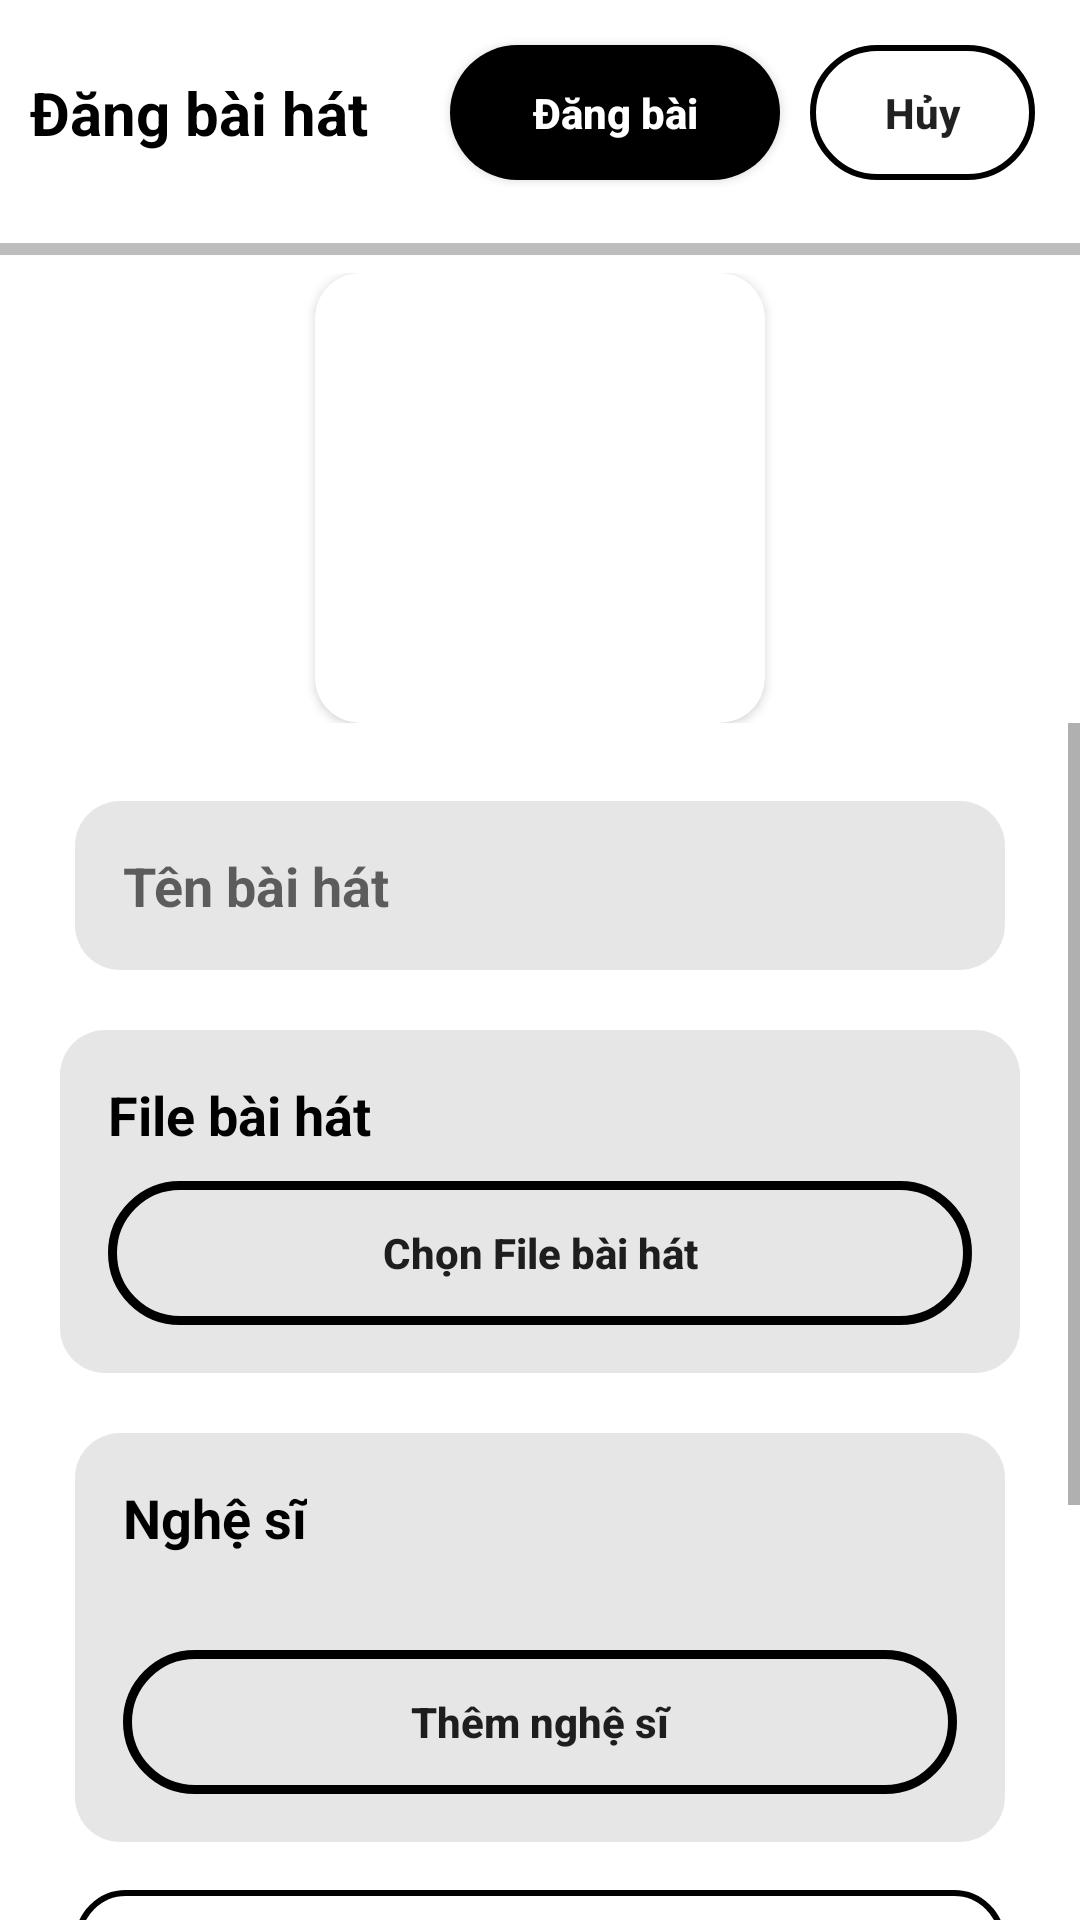

Android layout source for this screen:
<!-- AndroidManifest.xml: application theme Theme.SoundVIEProject -->
<!-- res/layout/activity_test.xml -->
<?xml version="1.0" encoding="utf-8"?>
<LinearLayout xmlns:android="http://schemas.android.com/apk/res/android"
    xmlns:app="http://schemas.android.com/apk/res-auto"
    xmlns:tools="http://schemas.android.com/tools"
    android:layout_width="match_parent"
    android:layout_height="match_parent"
    tools:context=".ArtistUpMusicActivity"
    android:orientation="vertical"
    android:background="@color/white">
    <RelativeLayout
        android:gravity="center_vertical"
        android:layout_width="match_parent"
        android:layout_height="wrap_content">
        <TextView
            android:textColor="@color/black"
            android:layout_marginLeft="10dp"
            android:textSize="20dp"
            android:textStyle="bold"
            android:layout_centerVertical="true"
            android:text="Đăng bài hát"
            android:layout_width="wrap_content"
            android:layout_height="wrap_content">
        </TextView>

        <LinearLayout
            android:layout_width="wrap_content"
            android:layout_height="wrap_content"
            android:layout_alignParentRight="true"
            android:layout_marginStart="10dp"
            android:layout_marginTop="10dp"
            android:layout_marginEnd="10dp"
            android:layout_marginBottom="10dp">

            <Button
                android:id="@+id/btnUp"
                android:layout_width="110dp"
                android:layout_height="45dp"
                android:layout_margin="5dp"
                android:background="@drawable/background_button"
                android:text="Đăng bài"
                android:textAllCaps="false"
                android:textColor="@color/white"
                android:textStyle="bold"></Button>

            <Button
                android:id="@+id/btnCancel"
                android:layout_width="75dp"
                android:layout_height="45dp"
                android:layout_margin="5dp"
                android:background="@drawable/background_borderbutton"
                android:text="Hủy"
                android:textAllCaps="false"
                android:textStyle="bold"></Button>
        </LinearLayout>

    </RelativeLayout>

    <ProgressBar
        android:id="@+id/pbProgress"
        style="@style/Widget.AppCompat.ProgressBar.Horizontal"
        android:layout_width="match_parent"
        android:layout_height="wrap_content"
        android:progressTint="@color/primaryArtist"
        android:progressBackgroundTint="@color/black"

       >

    </ProgressBar>

    <LinearLayout
        android:gravity="center"
        android:layout_width="match_parent"
        android:layout_height="wrap_content">
        <androidx.cardview.widget.CardView
            app:cardCornerRadius="15dp"
            android:layout_width="wrap_content"
            android:layout_height="wrap_content">
            <ImageButton
                android:id="@+id/btnSelect"
                android:layout_width="150dp"
                android:background="@drawable/btn_primary"
                android:layout_height="150dp">
            </ImageButton>
        </androidx.cardview.widget.CardView>
    </LinearLayout>
    <ScrollView
        android:layout_width="match_parent"
        android:layout_height="match_parent">
        <LinearLayout
            android:layout_marginTop="10dp"
            android:gravity="center"
            android:orientation="vertical"
            android:layout_width="match_parent"
            android:layout_height="wrap_content">
            <EditText
                android:layout_marginStart="25dp"
                android:layout_marginEnd="25dp"
                android:layout_marginTop="16dp"
                android:textColor="@color/black"
                android:textStyle="bold"
                android:background="@drawable/border_input_upsong"
                android:hint="Tên bài hát"
                android:id="@+id/edtNameSong"
                android:padding="16dp"
                android:layout_width="match_parent"
                android:layout_height="wrap_content">

            </EditText>
            <LinearLayout
                android:orientation="vertical"
                android:layout_width="match_parent"
                android:layout_height="wrap_content">

                <LinearLayout
                    android:background="@drawable/border_input_upsong"
                    android:padding="16dp"
                    android:layout_margin="20dp"
                    android:orientation="vertical"
                    android:layout_width="match_parent"
                    android:layout_height="wrap_content">
                    <TextView
                        android:textColor="@color/black"

                        android:textSize="18dp"

                        android:layout_marginBottom="10dp"
                        android:textStyle="bold"
                        android:text="File bài hát"
                        android:layout_width="wrap_content"
                        android:layout_height="wrap_content">

                    </TextView>
                    <LinearLayout
                        android:gravity="center"
                        android:layout_width="match_parent"
                        android:layout_height="wrap_content">

                        <Button
                            android:textStyle="bold"

                            android:id="@+id/btnChooseSong"
                            android:text="Chọn File bài hát"
                            android:textAllCaps="false"
                            android:layout_width="match_parent"
                            android:background="@drawable/btnlogin_ripple"
                            android:backgroundTint="@color/black"
                            android:layout_height="wrap_content">

                        </Button>

                    </LinearLayout>
                </LinearLayout>

                <LinearLayout
                    android:layout_width="match_parent"
                    android:layout_height="wrap_content"
                    android:layout_marginStart="25dp"
                    android:layout_marginEnd="25dp"
                    android:layout_marginBottom="16dp"
                    android:background="@drawable/border_input_upsong"
                    android:orientation="vertical"
                    android:padding="16dp">

                    <TextView
                        android:layout_width="wrap_content"

                        android:layout_height="wrap_content"

                        android:text="Nghệ sĩ"
                        android:textColor="@color/black"
                        android:textSize="18dp"
                        android:textStyle="bold">

                    </TextView>

                    <androidx.recyclerview.widget.RecyclerView
                        android:id="@+id/rcvArtist"
                        android:layout_weight="1"
                        android:layout_width="match_parent"
                        android:layout_height="0dp"
                        android:layout_marginTop="16dp"
                        android:layout_marginBottom="16dp"
                        android:nestedScrollingEnabled="false" />

                    <LinearLayout
                        android:layout_width="match_parent"
                        android:layout_height="wrap_content"
                        android:gravity="center">

                        <Button
                            android:id="@+id/btnChooseArtist"

                            android:layout_width="match_parent"
                            android:layout_height="wrap_content"
                            android:background="@drawable/btnlogin_ripple"
                            android:backgroundTint="@color/black"
                            android:text="Thêm nghệ sĩ"
                            android:textAllCaps="false"
                            android:textStyle="bold"></Button>

                    </LinearLayout>
                </LinearLayout>
            </LinearLayout>


            <EditText
                android:layout_marginStart="25dp"
                android:layout_marginEnd="25dp"
                android:id="@+id/edtLyrics"
                android:layout_width="match_parent"
                android:layout_height="163dp"
                android:background="@drawable/border_radius_for_img_album"
                android:gravity="top"
                android:hint="Lời bài hát"
                android:paddingLeft="15dp"
                android:paddingTop="15dp"
                android:textStyle="bold">

            </EditText>
            <LinearLayout
                android:padding="20dp"
                android:orientation="vertical"
                android:layout_width="match_parent"
                android:layout_height="wrap_content">

                <TextView
                    android:textColor="@color/orange"
                    android:textStyle="bold"
                    android:text="Tiến trình uploading %"
                    android:id="@+id/tvBytes"
                    android:layout_width="wrap_content"
                    android:layout_height="wrap_content"/>
            </LinearLayout>

        </LinearLayout>
    </ScrollView>


</LinearLayout>
<!-- resources referenced by this layout -->
<resources>
  <color name="black">#FF000000</color>
  <color name="orange">#f86f03</color>
  <color name="primaryArtist">#7BB0FF</color>
  <color name="white">#FFFFFFFF</color>
  <!-- drawable background_borderbutton (drawable) -->
  <?xml version="1.0" encoding="utf-8"?>
  <shape android:shape="rectangle" xmlns:android="http://schemas.android.com/apk/res/android">
      <corners android:radius="25dp">
  
      </corners>
      <stroke android:width="2dp" android:color="@color/black">
  
      </stroke>
  </shape>
  <!-- drawable background_button (drawable) -->
  <?xml version="1.0" encoding="utf-8"?>
  <shape xmlns:android="http://schemas.android.com/apk/res/android">
      <corners android:radius="25dp"></corners>
      <solid android:color="@color/black"></solid>
  </shape>
  <!-- drawable border_input_upsong (drawable) -->
  <?xml version="1.0" encoding="utf-8"?>
  <shape android:shape="rectangle" xmlns:android="http://schemas.android.com/apk/res/android">
          <corners android:radius="15dp"></corners>
          <solid android:color="#E6E6E6"></solid>
  </shape>
  <!-- drawable border_radius_for_img_album (drawable) -->
  <?xml version="1.0" encoding="utf-8"?>
  <shape android:shape="rectangle" xmlns:android="http://schemas.android.com/apk/res/android">
      <corners android:radius="16dp" />
      <stroke
          android:color="@color/black"
          android:width="2dp" />
  </shape>
  <!-- drawable btn_primary (drawable) -->
  <?xml version="1.0" encoding="utf-8"?>
  <ripple xmlns:android="http://schemas.android.com/apk/res/android" android:color="@color/black">
      <item android:id="@android:id/mask">
          <shape android:shape="rectangle">
              <solid android:color="@color/white"/>
              <corners android:radius="50dp"/>
          </shape>
      </item>
      <item>
          <shape android:shape="rectangle">
              <solid android:color="@color/white"/>
              <corners android:radius="50dp"/>
          </shape>
      </item>
  </ripple>
  <!-- drawable btnlogin_ripple (drawable) -->
  <?xml version="1.0" encoding="utf-8"?>
  <ripple xmlns:android="http://schemas.android.com/apk/res/android" android:color="@color/white">
      <item android:id="@android:id/mask" android:drawable="@drawable/shape_btngg"/>
      <item android:drawable="@drawable/button_transparent"/>
  </ripple>
  <style name="Theme.SoundVIEProject" parent="Theme.AppCompat.Light.NoActionBar">
          
          <item name="colorPrimary">@color/purple_500</item>
          <item name="colorPrimaryVariant">@color/purple_700</item>
          <item name="colorOnPrimary">@color/white</item>
          
          <item name="colorSecondary">@color/white</item>
          <item name="colorSecondaryVariant">@color/white</item>
          <item name="colorOnSecondary">@color/white</item>
          
          <item name="android:statusBarColor">@color/black</item>
          
      </style>
  <!-- drawable shape_btngg (drawable) -->
  <?xml version="1.0" encoding="utf-8"?>
  <layer-list xmlns:android="http://schemas.android.com/apk/res/android" >
  
      <item android:left="2dp" android:top="2dp">
          <shape>
              <corners android:radius="20dp" />
              <solid android:color="#22151515" />
          </shape>
      </item>
  
      <item android:bottom="3dp" android:right="3dp">
          <shape android:shape="rectangle">
              <gradient android:angle="45" android:startColor="@color/white" android:endColor="@color/white"/>
              <corners android:radius="30dp"/>
              <padding android:left="10dp"
                  android:right="10dp"/>
          </shape>
      </item>
  
  </layer-list>
  <!-- drawable button_transparent (drawable) -->
  <?xml version="1.0" encoding="utf-8"?>
  <shape xmlns:android="http://schemas.android.com/apk/res/android">
      <corners android:radius="30dp"></corners>
      <solid android:color="#00ffffff"></solid>
      <stroke android:color="@color/white" android:width="3dp"></stroke>
  </shape>
  <color name="purple_500">#FF6200EE</color>
  <color name="purple_700">#FF3700B3</color>
</resources>
